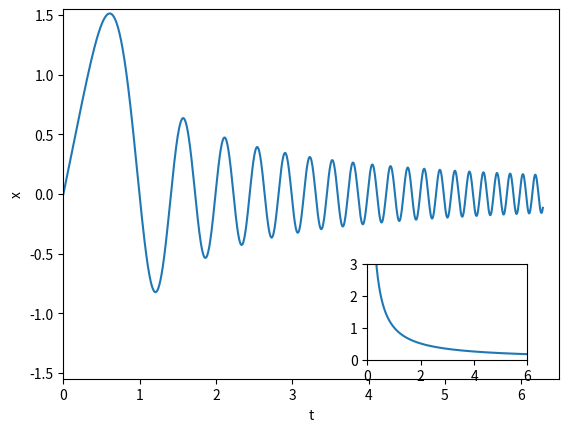

Write Python code to recreate this figure.
#!/usr/bin/env python
# -*- coding: utf-8 -*-

import matplotlib.pyplot as plt
import numpy as np


fig = plt.figure(1)
fig.clf()
t = np.linspace(0.00001, 2 * np.pi, 1000)
x = np.sin(np.sqrt(10) * t**2) / t

ax = plt.subplot(111)

ax.plot(t, x)

ax.set_xlim(0, 6.5)
ax.set_ylim(-1.55, 1.55)

ax.set_xlabel('t')
ax.set_ylabel('x')

# Hagamos un subplot
# estas funciones no estan implementadas en formato 'procedural'

ax2 = fig.add_axes([0.6, 0.15, 0.25, 0.2])
ax2.plot(t, 1/t)

ax2.set_xlim(0, 6)
ax2.set_ylim(0, 3)

plt.show()
plt.draw()
